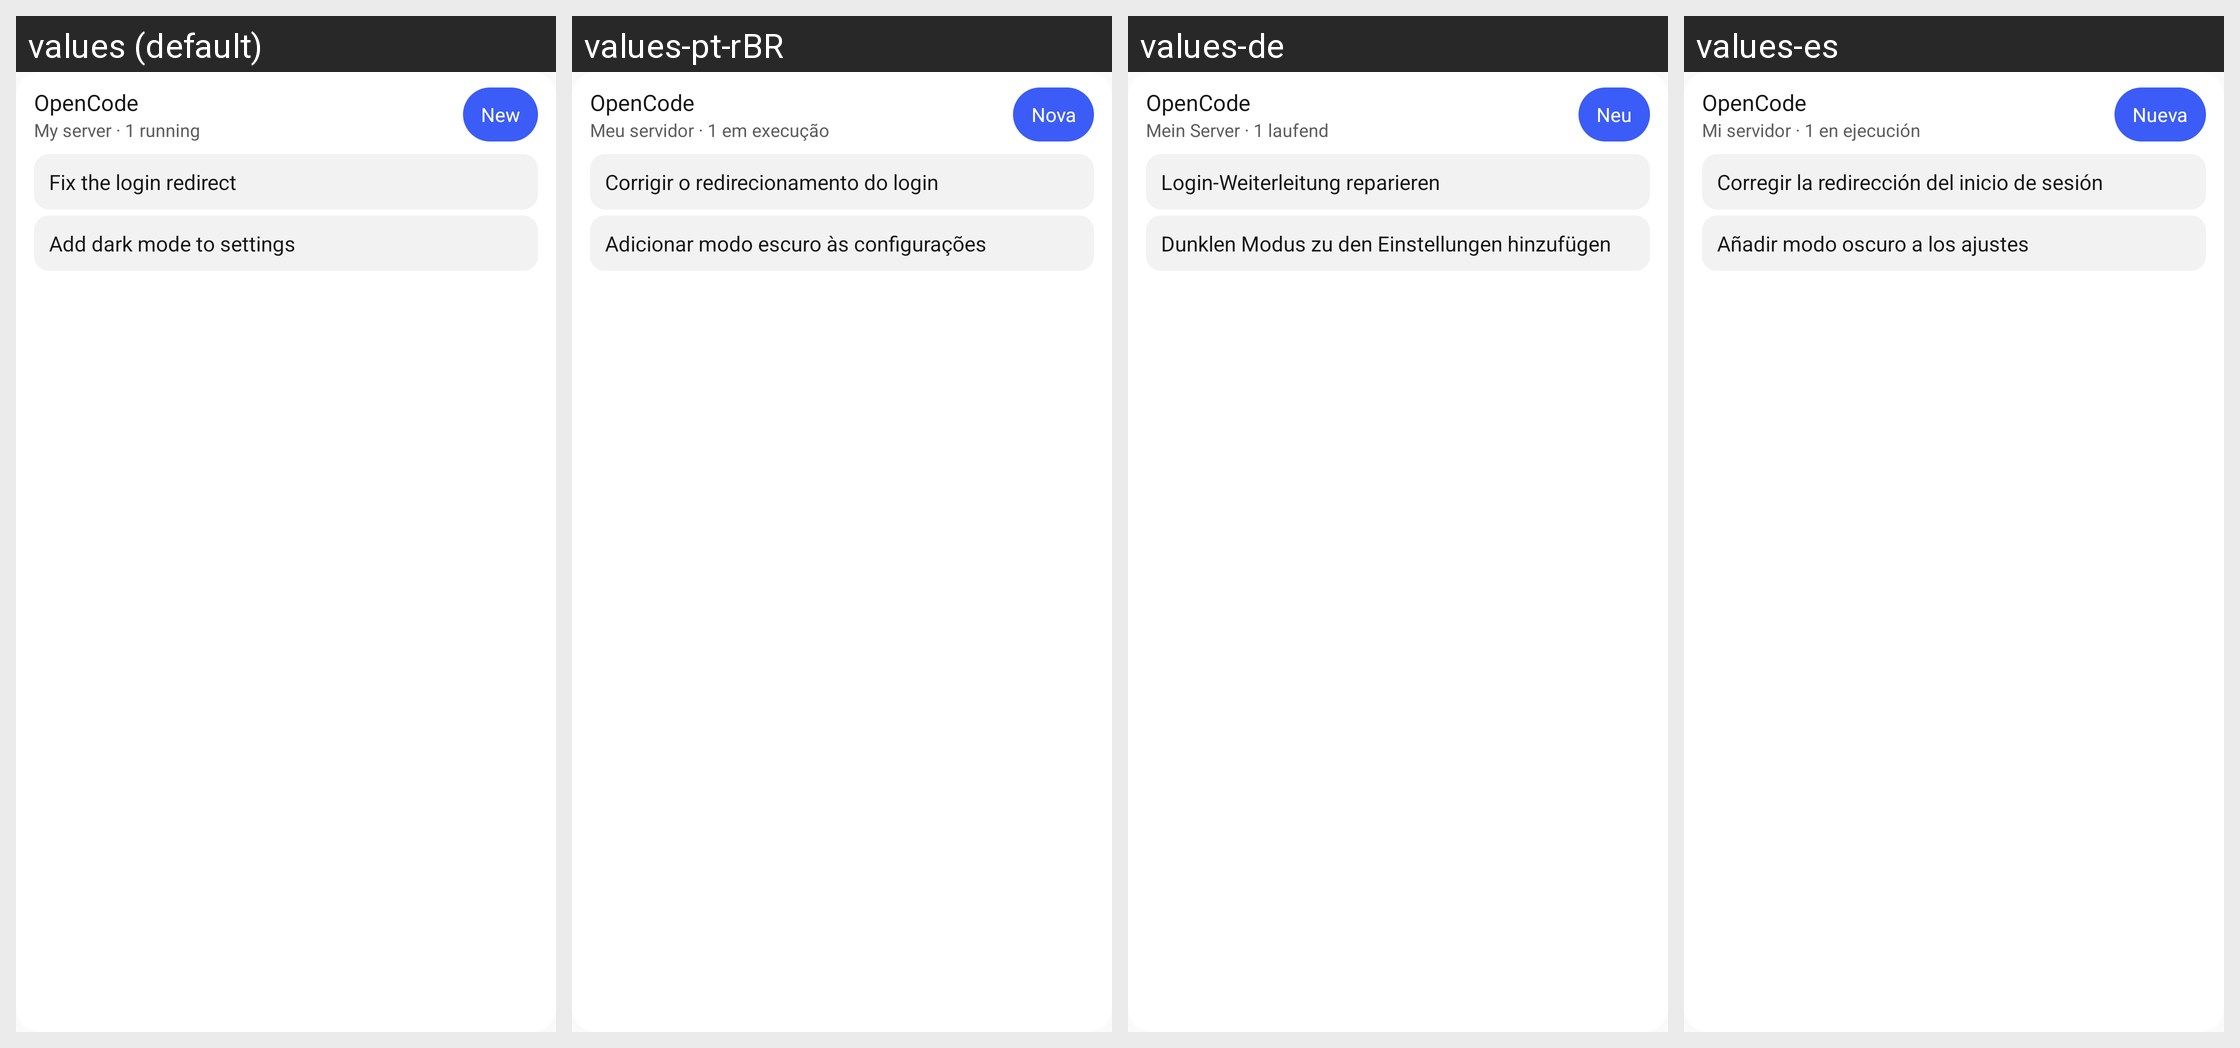

Locale-by-locale string values for the Android screen shown in this grid:
Android screen res/layout/widget_preview.xml rendered under 4 locales, left to right: values (default), values-pt-rBR, values-de, values-es. Device: Nexus 5 (rendered at 1080×1920; each locale shown at half size, 540×960, under a caption strip naming it); theme Theme.OpenCode.
Other locales in the repository, not shown: values-ar, values-fr, values-it, values-ja, values-ko, values-ru.
Strings drawn on this screen, with the default value and each locale's value (text and hints the layout hard-codes, and strings that could not be matched under every locale, appear in the picture but are not listed):

widget_title
  values: OpenCode
  values-pt-rBR: OpenCode  [not translated; the default value is used]
  values-de: OpenCode  [not translated; the default value is used]
  values-es: OpenCode  [not translated; the default value is used]

widget_preview_server
  values: My server · 1 running
  values-pt-rBR: Meu servidor · 1 em execução
  values-de: Mein Server · 1 laufend
  values-es: Mi servidor · 1 en ejecución

widget_new_session
  values: New
  values-pt-rBR: Nova
  values-de: Neu
  values-es: Nueva

widget_preview_session
  values: Fix the login redirect
  values-pt-rBR: Corrigir o redirecionamento do login
  values-de: Login-Weiterleitung reparieren
  values-es: Corregir la redirección del inicio de sesión

widget_preview_session_2
  values: Add dark mode to settings
  values-pt-rBR: Adicionar modo escuro às configurações
  values-de: Dunklen Modus zu den Einstellungen hinzufügen
  values-es: Añadir modo oscuro a los ajustes
